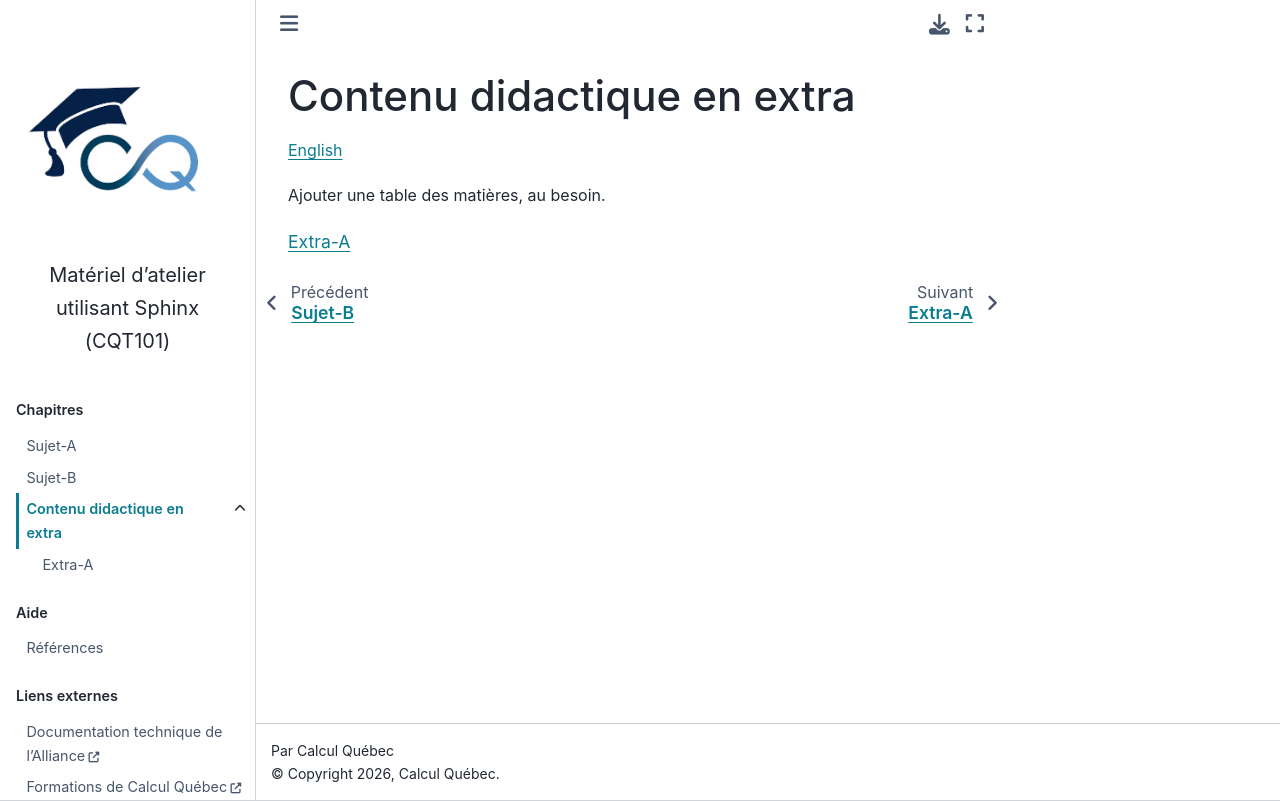

repository: calculquebec/cq-formation-sphinx-book · page: fr/extra/index.html · generator: sphinx

Contenu didactique en extra
===========================

`English <../../en/extra/index.html>`_

Ajouter une table des matières, au besoin.

.. toctree::
   :maxdepth: 1

   x1-extraA
